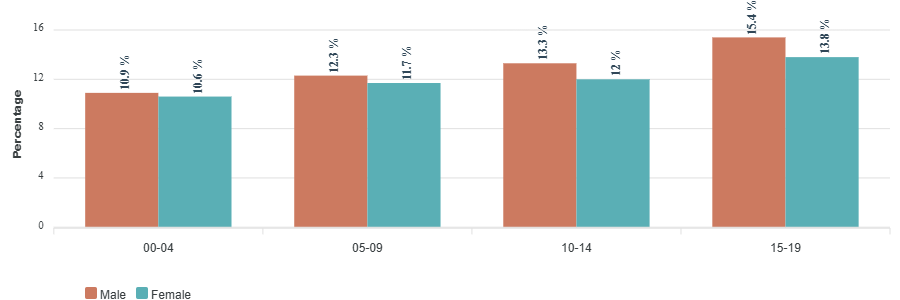

The file beside this chart, header and first rows:
category, Male, Female
00-04, 10.9, 10.6
05-09, 12.3, 11.7
10-14, 13.3, 12
15-19, 15.4, 13.8
